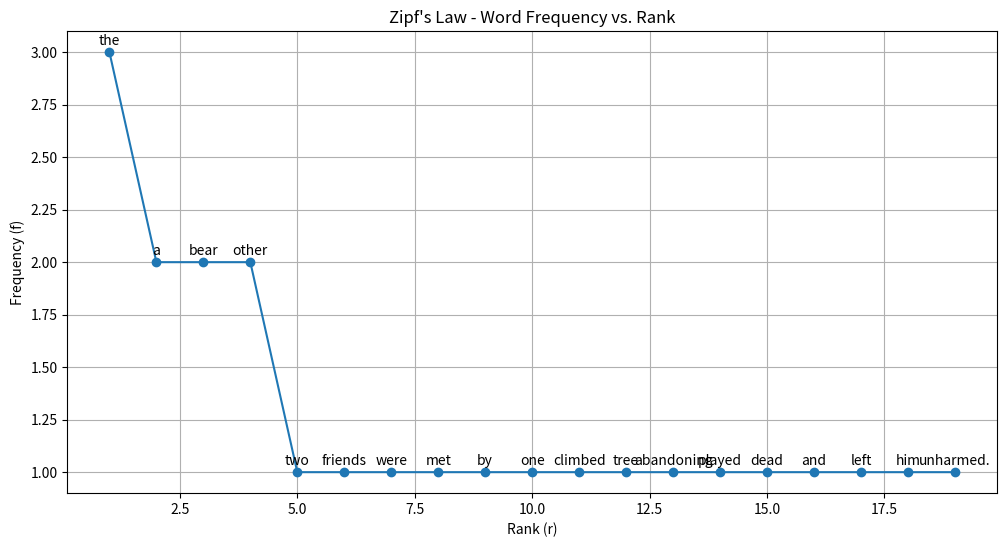

Recreate this plot in Python.
import matplotlib.pyplot as plt
import re

text = "Two friends were met by a bear. One climbed a tree, abandoning the other. The other played dead, and the bear left him unharmed."

# Convert text to lower case
text = text.lower()

# Remove the unwanted characters
textList = re.split(', | |\. ', text)

textDict = {}

# Find the frequency of words
for txt in textList:
    if txt in textDict:
        textDict[txt] += 1
    else:
        textDict[txt] = 1

# Sort the word frequencies in descending order
wordFrequency = dict(
    sorted(textDict.items(), key=lambda x: x[1], reverse=True)
)

# Define lists for rank, frequency, and word labels
rank = []
frequency = []
words = []

# Assign ranks and collect frequencies and words
for i, (word, freq) in enumerate(wordFrequency.items(), start=1):
    rank.append(i)
    frequency.append(freq)
    words.append(word)
    print(f"Rank {i}: Word = '{word}', Frequency = {freq}")

# Plot the Zipf's Law curve
plt.figure(figsize=(12, 6))
plt.plot(rank, frequency, marker='o')

# Annotate each point with the word
for i in range(len(rank)):
    plt.annotate(words[i], (rank[i], frequency[i]), textcoords="offset points", xytext=(0, 5), ha='center')

# Labels and title
plt.xlabel('Rank (r)')
plt.ylabel('Frequency (f)')
plt.title("Zipf's Law - Word Frequency vs. Rank")
plt.grid(True)
plt.show()
